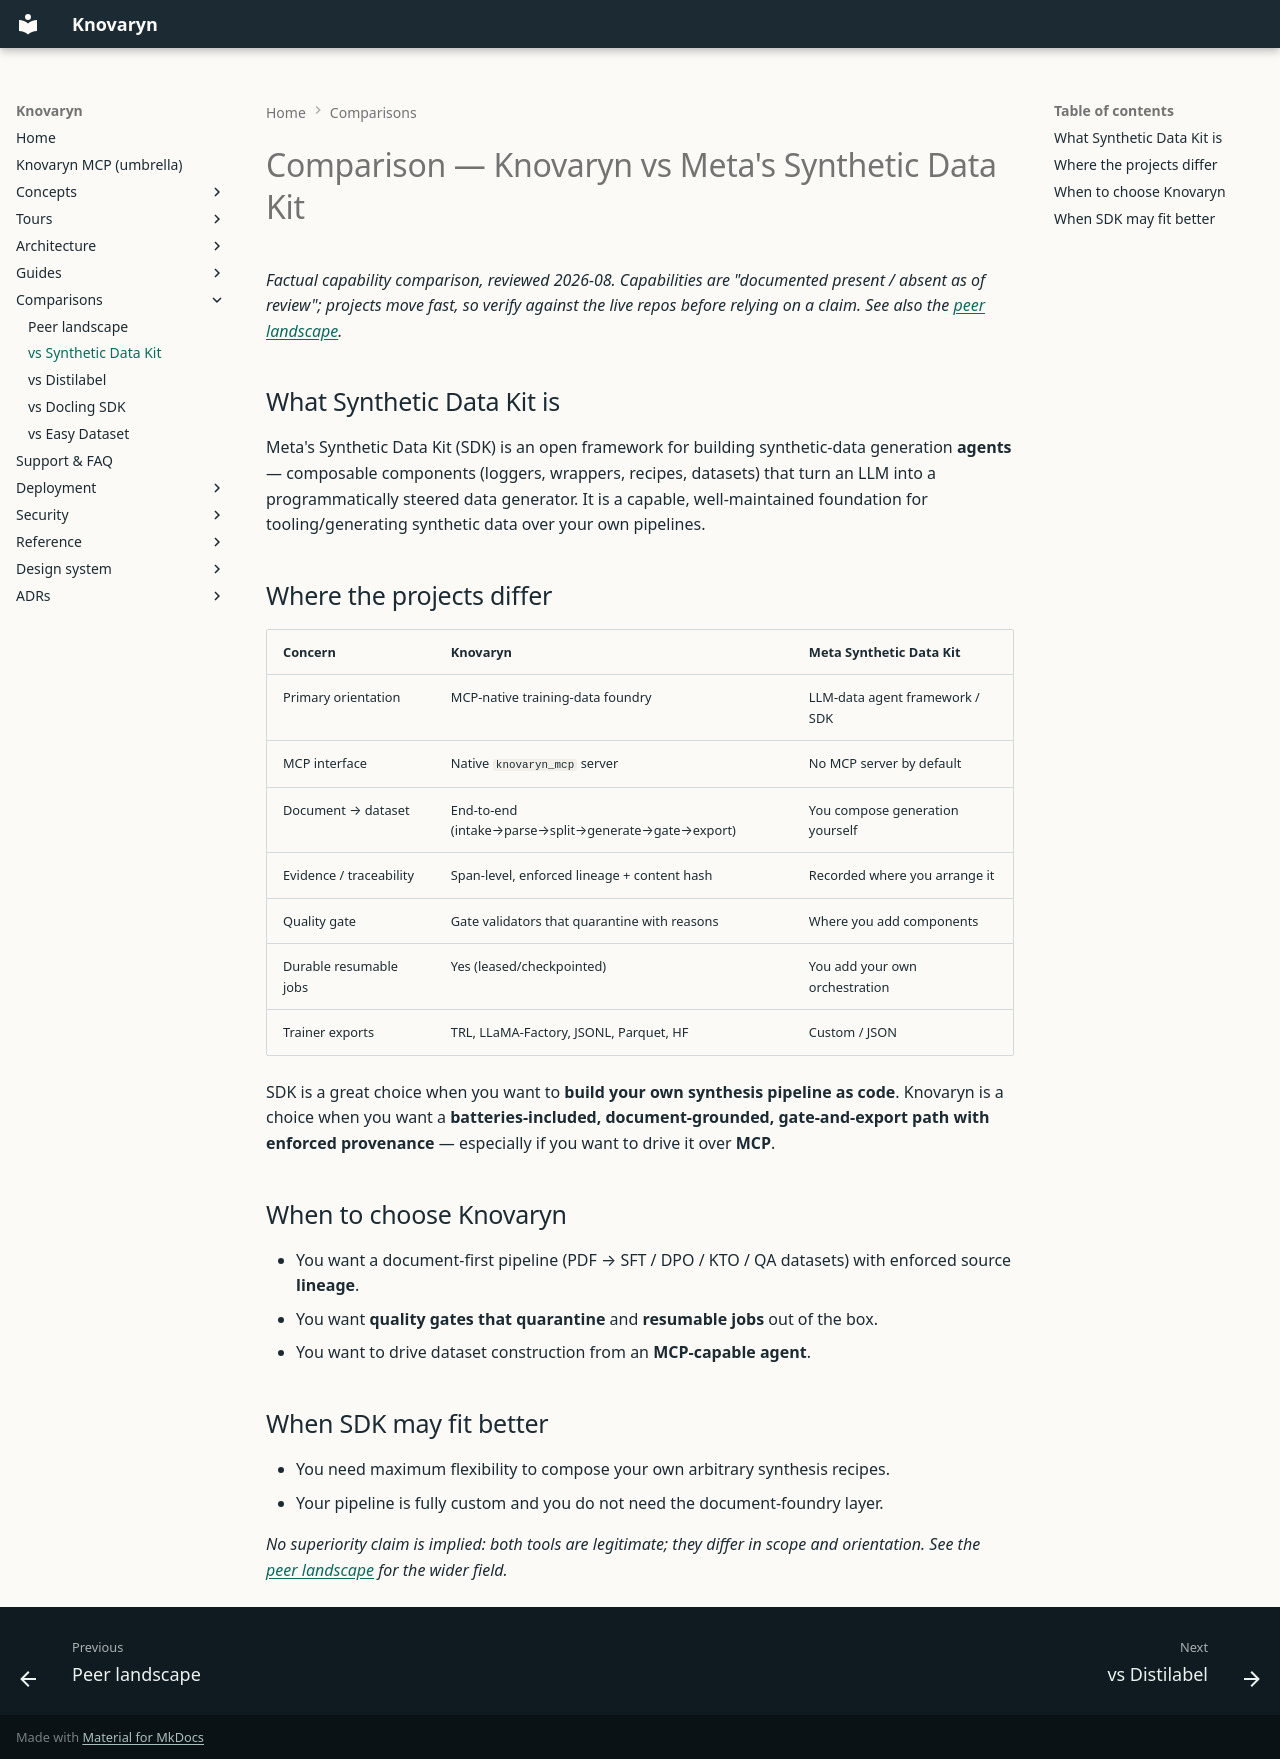

repository: waalwalker1/knovaryn · page: comparisons/synthetic-data-kit/index.html · generator: mkdocs

---
description: >-
  Honest comparison of Knovaryn against Meta's Synthetic Data Kit:
  scope, provenance, quality gating, licensing awareness, and
  export layouts.
---

# Comparison — Knovaryn vs Meta's Synthetic Data Kit

_Factual capability comparison, reviewed 2026-08. Capabilities are "documented
present / absent as of review"; projects move fast, so verify against the live
repos before relying on a claim. See also the [peer landscape](../peers/index.md)._

## What Synthetic Data Kit is

Meta's Synthetic Data Kit (SDK) is an open framework for building synthetic-data
generation **agents** — composable components (loggers, wrappers, recipes,
datasets) that turn an LLM into a programmatically steered data generator. It is
a capable, well-maintained foundation for tooling/generating synthetic data over
your own pipelines.

## Where the projects differ

| Concern | Knovaryn | Meta Synthetic Data Kit |
|---|---|---|
| Primary orientation | MCP-native training-data foundry | LLM-data agent framework / SDK |
| MCP interface | Native `knovaryn_mcp` server | No MCP server by default |
| Document → dataset | End-to-end (intake→parse→split→generate→gate→export) | You compose generation yourself |
| Evidence / traceability | Span-level, enforced lineage + content hash | Recorded where you arrange it |
| Quality gate | Gate validators that quarantine with reasons | Where you add components |
| Durable resumable jobs | Yes (leased/checkpointed) | You add your own orchestration |
| Trainer exports | TRL, LLaMA-Factory, JSONL, Parquet, HF | Custom / JSON |

SDK is a great choice when you want to **build your own synthesis pipeline as
code**. Knovaryn is a choice when you want a **batteries-included,
document-grounded, gate-and-export path with enforced provenance** — especially
if you want to drive it over **MCP**.

## When to choose Knovaryn

- You want a document-first pipeline (PDF → SFT / DPO / KTO / QA datasets) with
  enforced source **lineage**.
- You want **quality gates that quarantine** and **resumable jobs** out of the
  box.
- You want to drive dataset construction from an **MCP-capable agent**.

## When SDK may fit better

- You need maximum flexibility to compose your own arbitrary synthesis recipes.
- Your pipeline is fully custom and you do not need the document-foundry layer.

_No superiority claim is implied: both tools are legitimate; they differ in
scope and orientation. See the [peer landscape](../peers/index.md) for the wider
field._
